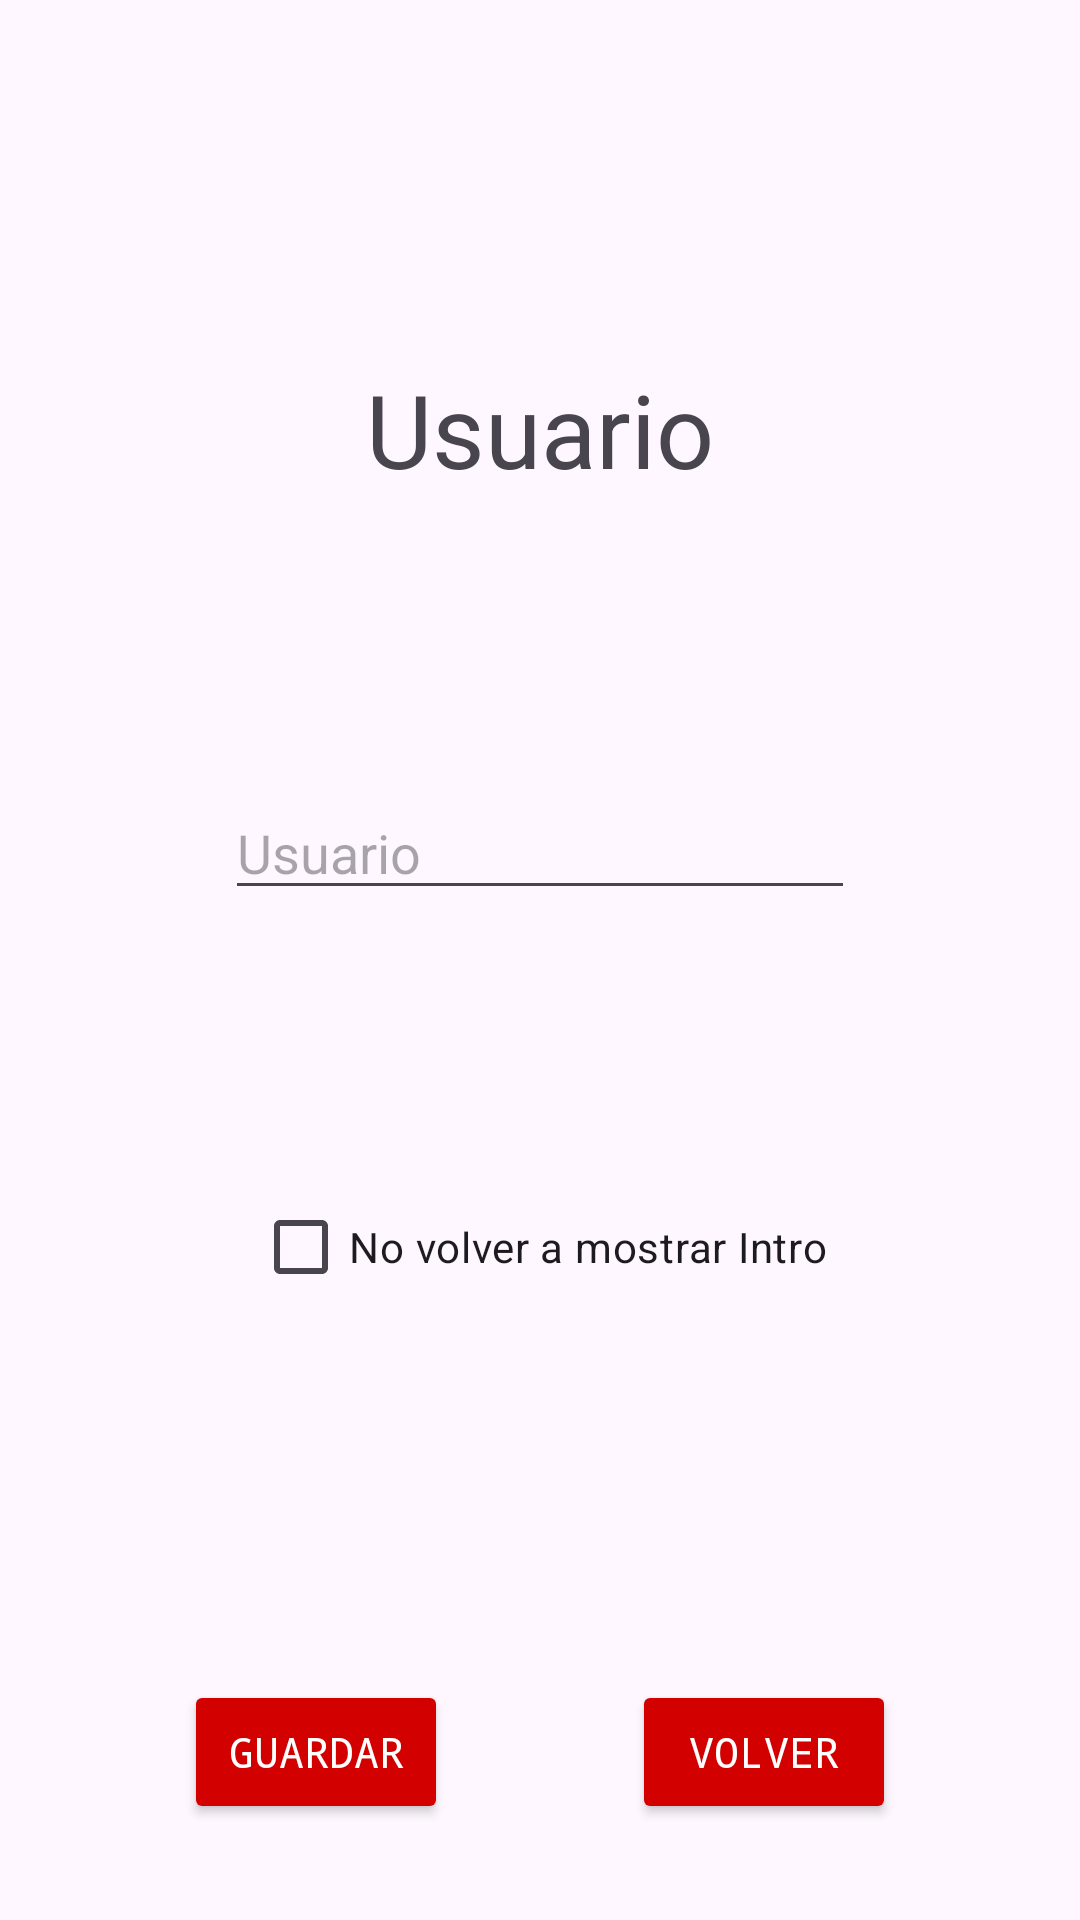

Here is an Android app screen rendered from its layout file. Give the layout XML and the strings, colors and styles it references.
<!-- AndroidManifest.xml: application theme Theme.Pokedex -->
<!-- res/layout/fragment_settings.xml -->
<?xml version="1.0" encoding="utf-8"?>
<androidx.constraintlayout.widget.ConstraintLayout xmlns:android="http://schemas.android.com/apk/res/android"
    xmlns:app="http://schemas.android.com/apk/res-auto"
    xmlns:tools="http://schemas.android.com/tools"
    android:layout_width="match_parent"
    android:layout_height="match_parent"

    tools:context=".ui.settings.SettingsFragment">

    <CheckBox
        android:id="@+id/cbSkipWelcomeSettings"
        android:layout_width="wrap_content"
        android:layout_height="wrap_content"
        android:layout_marginBottom="32dp"
        android:text="@string/no_volver_a_mostrar"
        app:layout_constraintBottom_toTopOf="@+id/btnSaveSettings"
        app:layout_constraintEnd_toEndOf="parent"
        app:layout_constraintHorizontal_bias="0.5"
        app:layout_constraintStart_toStartOf="parent"
        app:layout_constraintTop_toBottomOf="@+id/etUserName" />

    <TextView
        android:id="@+id/tvUserName"
        android:layout_width="wrap_content"
        android:layout_height="wrap_content"
        android:layout_marginTop="32dp"
        android:text="@string/HintUsuario"
        android:textSize="34sp"
        app:layout_constraintBottom_toTopOf="@+id/etUserName"
        app:layout_constraintEnd_toEndOf="parent"
        app:layout_constraintHorizontal_bias="0.5"
        app:layout_constraintStart_toStartOf="parent"
        app:layout_constraintTop_toTopOf="parent" />

    <EditText
        android:id="@+id/etUserName"
        android:layout_width="wrap_content"
        android:layout_height="wrap_content"
        android:layout_marginTop="8dp"
        android:ems="10"
        android:hint="@string/HintUsuario"
        android:inputType="textPersonName"
        app:layout_constraintBottom_toTopOf="@+id/cbSkipWelcomeSettings"
        app:layout_constraintEnd_toEndOf="@+id/tvUserName"
        app:layout_constraintHorizontal_bias="0.5"
        app:layout_constraintStart_toStartOf="@+id/tvUserName"
        app:layout_constraintTop_toBottomOf="@+id/tvUserName" />

    <Button
        android:id="@+id/btnSaveSettings"
        style="@style/button"
        android:layout_width="wrap_content"
        android:layout_height="wrap_content"
        android:layout_marginBottom="32dp"
        android:text="@string/save"
        app:layout_constraintBottom_toBottomOf="parent"
        app:layout_constraintEnd_toStartOf="@+id/btnBackSettings"
        app:layout_constraintHorizontal_bias="0.5"
        app:layout_constraintStart_toStartOf="parent" />

    <Button
        android:id="@+id/btnBackSettings"
        style="@style/button"
        android:layout_width="wrap_content"
        android:layout_height="wrap_content"
        android:text="@string/volver"
        app:layout_constraintBottom_toBottomOf="@+id/btnSaveSettings"
        app:layout_constraintEnd_toEndOf="parent"
        app:layout_constraintHorizontal_bias="0.5"
        app:layout_constraintStart_toEndOf="@+id/btnSaveSettings"
        app:layout_constraintTop_toTopOf="@+id/btnSaveSettings" />

</androidx.constraintlayout.widget.ConstraintLayout>
<!-- resources referenced by this layout -->
<resources>
  <string name="HintUsuario">Usuario</string>
  <string name="no_volver_a_mostrar">No volver a mostrar Intro</string>
  <string name="save">Guardar</string>
  <string name="volver">Volver</string>
  <style name="button">
          <item name="android:layout_width">wrap_content</item>
          <item name="android:layout_height">wrap_content</item>
          <item name="android:backgroundTint">@color/red</item>
          <item name="android:fontFamily">monospace</item>
          <item name="android:textAlignment">center</item>
          <item name="android:textColor">@color/white</item>
          <item name="android:textColorHighlight">@color/dark_red</item>
          <item name="android:textColorLink">@color/red</item>
      </style>
  <style name="Theme.Pokedex" parent="Base.Theme.Pokedex" />
  <color name="red">#D30000</color>
  <color name="white">#FFFFFF</color>
  <color name="dark_red">#8C0000</color>
  <style name="Base.Theme.Pokedex" parent="Theme.Material3.DayNight.NoActionBar">
          
          
          <item name="android:windowSplashScreenAnimatedIcon" tools:targetApi="s">@drawable/pokedex</item>
          <item name="android:windowSplashScreenAnimationDuration" tools:targetApi="s">1000</item>
          <item name="android:windowSplashScreenBackground" tools:targetApi="s">@color/red</item>
          <item name="android:colorPrimary">@color/red</item>
          <item name="android:colorPrimaryDark">@color/dark_red</item>
      </style>
  <!-- drawable pokedex: vector/xml drawable (drawable, 8276 chars, omitted) -->
</resources>
